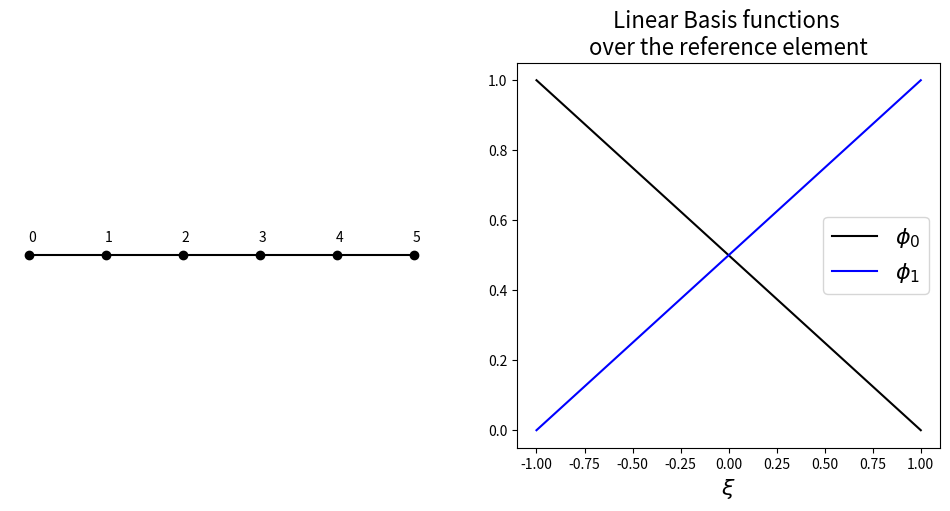
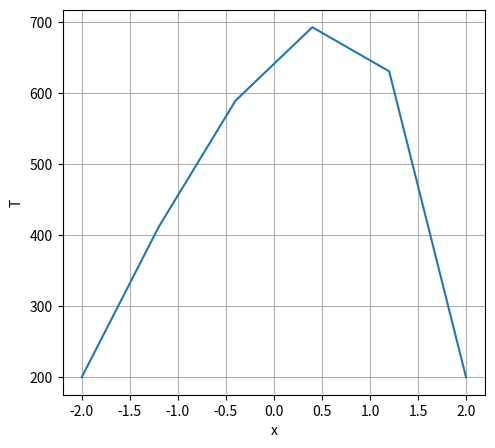

Generate these figures, in order, with matplotlib:
# -*- coding: utf-8 -*-
"""
Created on Mon Feb 10 04:35:48 2020
JP something meaningful
[redacted]
haha
I have spyder
I love spyder <3
"""
import math
import numpy as np
import matplotlib.pyplot as plt
from pprint import pprint

N_el = 5 # No. of elements
N_nodes = N_el + 1
Lx = 4
left = 0 - Lx/2
right = 0 + Lx/2
lamda = 0.
x_nodes = np.linspace(left,right,N_nodes)
y_nodes = np.linspace(0,0,N_nodes)
dx = Lx/N_el
gD = 0. # Dirichlet boundary condition   
# Neuman boundary condition
id_elem=np.arange(1,N_el)
id_nodes = np.arange(0,N_nodes)
# No. of nodes per elements
fig = plt.figure(figsize=(12,5))
fig.tight_layout(w_pad=6, h_pad=6)
ax1 = fig.add_subplot(121)
ax1.plot(x_nodes,y_nodes, '-ko')
plt.axis('off')
for i in range(N_nodes):
    ax1.annotate(str(id_nodes[i]), (x_nodes[i],0.), xytext = (-1,10), textcoords="offset points")
ax2 = fig.add_subplot(122)
ax2.set_xlabel(r'$\xi$', fontsize = 16)
ax2.set_title('Linear Basis functions \nover the reference element', fontsize = 16)
xi = np.linspace(-1,1,200)
ax2.plot(xi, 0.5*(1-xi), 'k-', label = '$\phi_0$')
ax2.plot(xi, 0.5*(1+xi), 'b-', label = '$\phi_1$')
ax2.legend(loc='best', fontsize = 16)

def shape(N_loc, N_gi):
    """ Define Reference shape functions - their values at N_gi quadrature points.
    
    Only implemented for N_loc = 2, i.e two nodes per element - linear basis functions.
    """
    assert(N_loc==2)
    phi = np.zeros((N_loc, N_gi))
    if(N_gi ==2):
        phi[0,0] = 1.0
        phi[0,1] = 0.0
        phi[1,0] = 0.0
        phi[1,1] = 1.0
    elif(N_gi ==3):
        phi[0,0] = 1.0
        phi[0,1] = 0.5
        phi[0,2] = 0.0
        phi[1,0] = 0.0
        phi[1,1] = 0.5
        phi[1,2] = 1.0
    else:
        raise Exception('N_gi value not implemented')
    return phi

def shape_deriv(dx, N_loc, N_gi):
    """ Define derivatives of shape functions - their values of N_gi quadrature points
    over the reference element.
    
    Only implemented for N_loc = 2, i.e. two nodes per element - 
    linear basis functions.
    """
    
    assert(N_loc == 2)
    phi_x = np.zeros((N_loc, N_gi))
    if(N_gi==2):
        phi_x[0,0] = -1./2.
        phi_x[0,1] = phi_x[0,0]
        phi_x[1,0] = -phi_x[0,0]
        phi_x[1,1] = phi_x[1,0]
    elif(N_gi==3):
        phi_x[0,0] = -1./2.
        phi_x[0,1] = phi_x[0,0]
        phi_x[0,2] = phi_x[0,0]
        phi_x[1,0] = -phi_x[0,0]
        phi_x[1,1] = phi_x[1,0]
        phi_x[1,2] = phi_x[1,0]
    else:
        raise Exception('N_gi value not implemented')
    # Jacobian contribution as seen/explained above due to the user of the chain rule
    phi_x = phi_x *(2./dx)
    return phi_x

def quadrature(N_gi):
    """ Define quadrature rule on N_gi quadrature points.
    """
    weight = np.zeros(N_gi)
    if(N_gi==2):
        weight[0] = 0.5
        weight[1] = 0.5
    elif(N_gi==3):
        weight[0] = 1./3
        weight[1] = 4./3
        weight[2] = 1./3
    else:
        raise Exception('N_gi value not implemented')
    return weight

def connectivity(N_loc, N_elements_CG):
    """ Generate the connectivity matrix of dimension N_loc * N_elements_CG.
    
    Row corresponds to the local node number, column to the element number,
    the entry of the matrix is then a global node number.
    
    Returns: Connectivity matrix
    """
    
    connectivity_matrix = np.zeros((N_loc, N_elements_CG), dtype =int)
    if(N_loc==2):
        for element in range(N_elements_CG):
            connectivity_matrix[0, element] = element
            connectivity_matrix[1, element] = element + 1
    else:
        raise Exception('Only linear elements (N_loc= 2) implemented.')
    return connectivity_matrix

# Compute the local Mass and Laplace Matrix
N_gi = 3
N_loc = 2
weight  = quadrature(N_gi)
phi = shape(N_loc, N_gi)
phi_x = shape_deriv(dx, N_loc, N_gi)

MElem = np.zeros((N_loc,N_loc))
LElem = np.zeros((N_loc,N_loc))
for i_loc in range(N_loc):
    for j_loc in range(N_loc):
        for gi in range(N_gi):
            MElem[i_loc, j_loc] += weight[gi] * phi[i_loc,gi] * phi[j_loc, gi] * dx/2. #dx/2 here is the Jacobian determinant
            LElem[i_loc, j_loc] += weight[gi] * phi_x[i_loc, gi] * phi_x[j_loc, gi] * dx/2.
print("Local Mass Matrix")
pprint(MElem)
print("Local Laplacian Matrix")
pprint(LElem)


def assembly(LocalMatrix, connectivity_matrix, N_elements):
    """ Perform local assembly by looping over the glocal co-ordinates and
    adding contributions to the correct locations of the global discretization matrices.
    """
    
    GlobalMatrix = np.zeros((N_elements+1,N_elements+1))
    for element in range(N_elements):
        for i_loc in range(N_loc):
            i_global = connectivity_matrix[i_loc, element]
            for j_loc in range(N_loc):
                j_global = connectivity_matrix[j_loc, element]
                GlobalMatrix[i_global, j_global] = GlobalMatrix[i_global, j_global] + LocalMatrix[i_loc,j_loc]
    return GlobalMatrix

# Assembly Matrix for global Mass and Laplacian
connectivity_matrix = connectivity(N_loc, N_el)
MG = assembly(MElem,connectivity_matrix,N_el)
LG = assembly(LElem,connectivity_matrix,N_el)
Stiff = LG + lamda*MG
pprint(Stiff)

# RHS of Matrix
def f(x):
    return 100.0*math.exp(x)

Fsource = np.zeros(N_nodes)

# loop over elements
for element in range(N_el):
    # loop ocver local nodes (i: test functions)
    for i_local in range(N_loc):
        i_global = connectivity_matrix[i_local, element]
        for gi in range(N_gi):
            Fsource[i_global] += weight[gi]*phi[i_loc,gi]*f(x_nodes[i_global]+gi*dx/2.) *dx/2.

uH = np.linalg.inv(Stiff[1:N_el,1:N_el])@Fsource[1:N_el] + 200
uD = [200]
for i in range(len(uH)):
    uD.append(uH[i])
uD.append(200)

fig = plt.figure(figsize=(12,5))
fig.tight_layout(w_pad = 6, h_pad =6)
ax1 = fig.add_subplot(121)
ax1.plot(x_nodes, uD)
ax1.grid()
ax1.set_xlabel("x")
ax1.set_ylabel("T")
plt.show()



